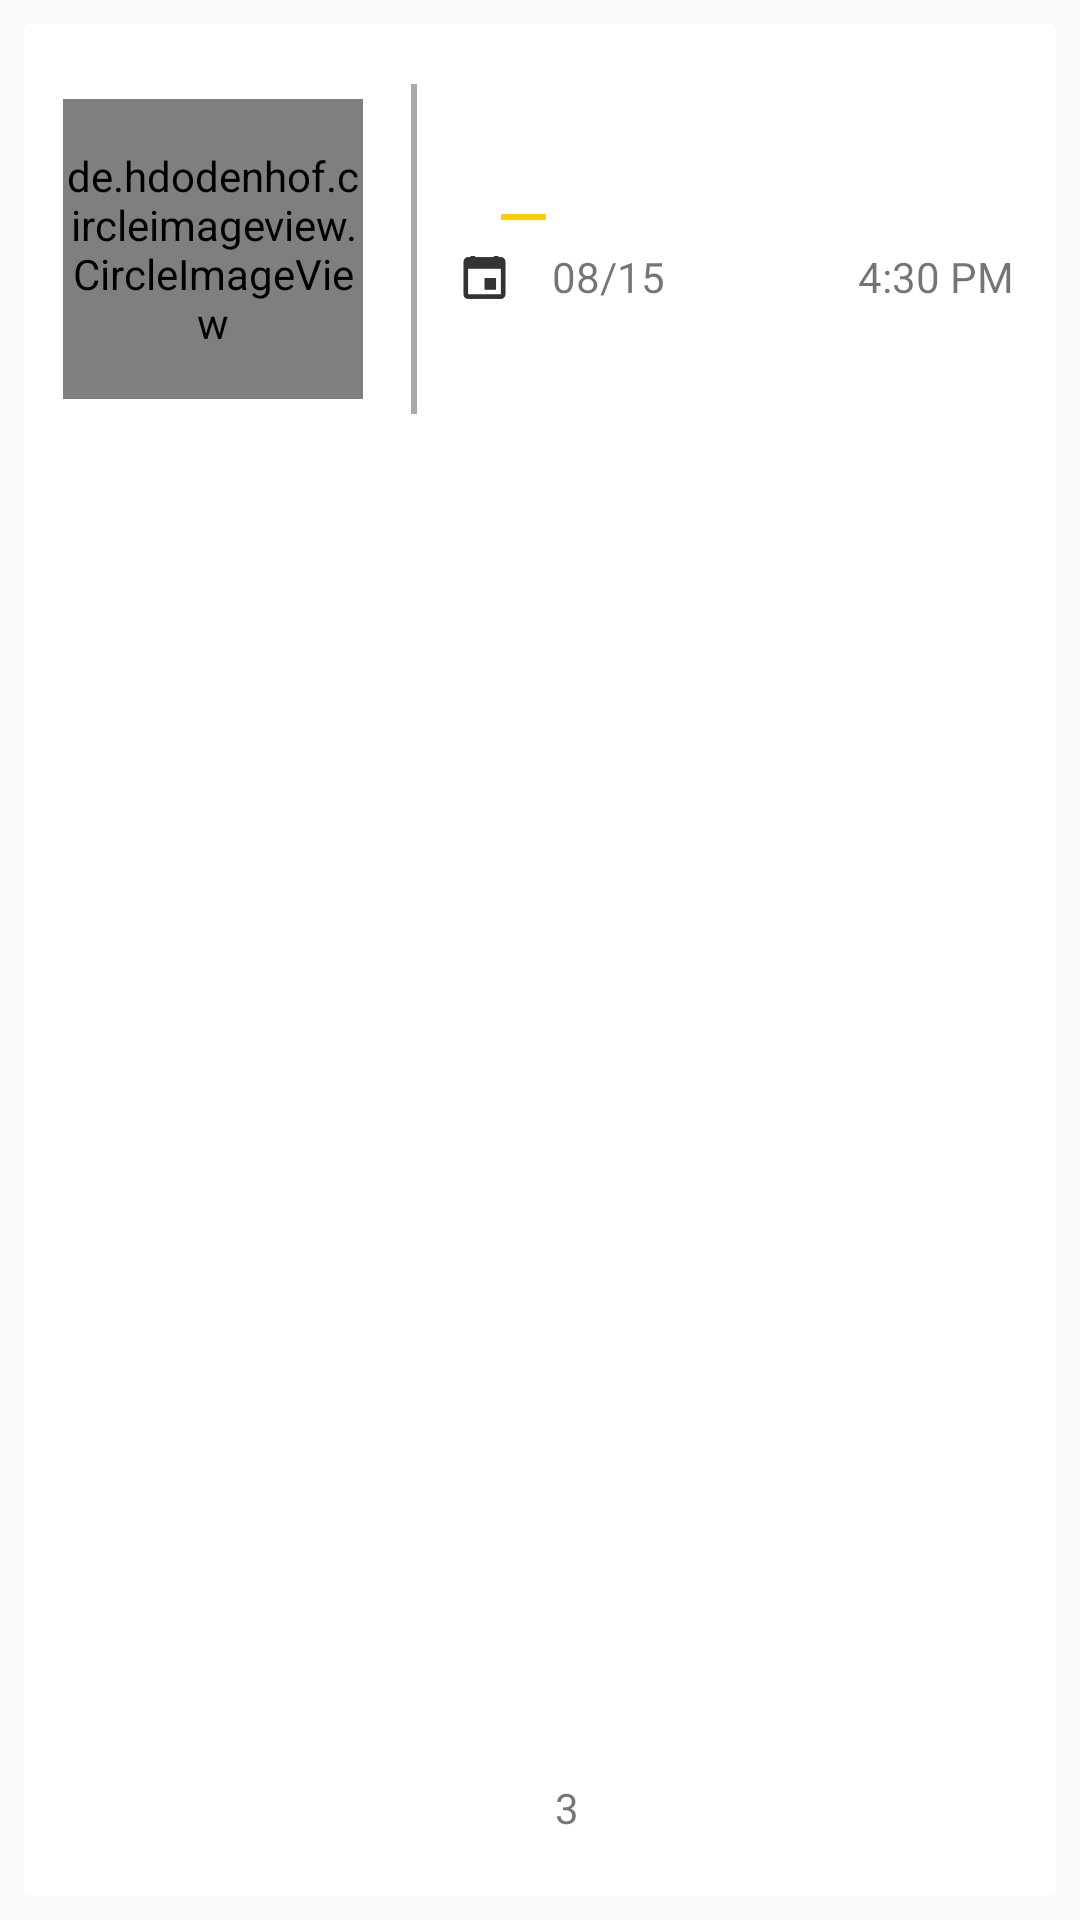

Produce the Android XML layout that renders to this screen, including the resource entries it uses.
<!-- AndroidManifest.xml: application theme AppTheme -->
<!-- res/layout/person_profile.xml -->
<?xml version="1.0" encoding="utf-8"?>
<LinearLayout xmlns:android="http://schemas.android.com/apk/res/android"
    android:layout_width="match_parent"
    android:layout_height="wrap_content"
    xmlns:app="http://schemas.android.com/apk/res-auto"
    android:padding="8dp">

    <android.support.v7.widget.CardView
        android:layout_width="match_parent"
        android:layout_height="wrap_content"
        android:id="@+id/cv"
        app:cardElevation="0dp"
        >

        <RelativeLayout
            android:layout_width="match_parent"
            android:layout_height="wrap_content"
            android:padding="13dp"
            >

            <de.hdodenhof.circleimageview.CircleImageView
                android:id="@+id/person_photo"
                android:layout_width="100dp"
                android:layout_height="100dp"
                android:layout_alignParentLeft="true"
                android:layout_alignParentTop="true"
                android:layout_marginRight="16dp"
                android:layout_marginTop="12dp"
                app:civ_border_width="2dp"
                app:civ_border_color="#FF000000"
                />

            <View
                android:layout_width="2dp"
                android:background="@android:color/darker_gray"
                android:id = "@+id/vertical_bar"
                android:layout_height="110dp"
                android:layout_toRightOf="@+id/person_photo"
                android:layout_marginTop="7dp"
                />


            <TextView
                android:layout_width="wrap_content"
                android:layout_height="wrap_content"
                android:id="@+id/person_name"
                android:layout_toRightOf="@+id/person_photo"
                android:layout_alignParentTop="true"
                android:textSize="30sp"
                android:textColor="@color/colorAccent"
                android:paddingLeft="20dp"
                />
            <LinearLayout
                android:layout_width="wrap_content"
                android:layout_height="wrap_content"
                android:id="@+id/linlayout"
                android:orientation="horizontal"
                android:layout_toRightOf="@id/person_photo"
                android:layout_below="@id/person_name">

                <TextView
                    android:layout_width="wrap_content"
                    android:layout_height="wrap_content"
                    android:id="@+id/person_departure"
                    android:layout_weight='1'
                    android:ellipsize="end"
                    android:textSize = "12sp"
                    android:textStyle="bold"
                    android:textColor="@android:color/darker_gray"
                    android:paddingLeft="20dp"
                    />


                <View
                    android:layout_width="15dp"
                    android:id="@+id/horizontal_bar"
                    android:background="@color/colorPrimary"
                    android:layout_height="2dp"
                    android:layout_marginTop="10dp"
                    android:layout_marginLeft="10dp"
                    />

                <TextView
                    android:layout_width="wrap_content"
                    android:layout_height="wrap_content"
                    android:id="@+id/person_arrival"
                    android:textStyle="bold"
                    android:layout_weight="0"
                    android:ellipsize="end"
                    android:maxLines="1"
                    android:textSize = "12sp"
                    android:textColor="@android:color/darker_gray"
                    android:paddingLeft="15dp"
                    />
                <TextView
                    android:layout_width="wrap_content"
                    android:layout_height="wrap_content"
                    android:id="@+id/miles_away"
                    android:textStyle="bold"
                    android:layout_weight="0"
                    android:ellipsize="end"
                    android:maxLines="1"
                    android:textSize = "12sp"
                    android:textColor="#990033"
                    android:paddingLeft="2dp"
                    />


            </LinearLayout>

            <ImageView
                android:layout_width="30dp"
                android:layout_height="30dp"
                android:layout_marginBottom="0dp"
                android:id="@+id/calendar"
                android:src="@drawable/ic_calendar_final"
                android:paddingStart="15dp"
                android:layout_toRightOf="@id/vertical_bar"
                android:layout_below="@id/linlayout"/>

            <TextView
                android:layout_width="wrap_content"
                android:layout_height="wrap_content"
                android:id="@+id/date"
                android:text="08/15"
                android:paddingStart="15dp"
                android:layout_toRightOf="@id/calendar"
                android:layout_below="@id/linlayout"
                android:layout_marginTop="5dip"
                />

            <ImageView
                android:layout_width="20dp"
                android:layout_height="20dp"
                android:layout_marginBottom="0dp"
                android:id="@+id/clock"
                android:src="@drawable/ic_clock"
                android:layout_alignLeft="@+id/rating"
                android:layout_alignBottom="@+id/calendar"
                android:layout_below="@id/linlayout"/>

            <TextView
                android:layout_width="wrap_content"
                android:layout_height="wrap_content"
                android:id="@+id/time"
                android:text="4:30 PM"
                android:layout_toRightOf="@id/clock"
                android:layout_marginLeft="7dip"
                android:layout_below="@id/linlayout"
                android:layout_marginTop="5dip"
                />

            <ImageView
                android:layout_width="22dp"
                android:layout_height="22dp"
                android:layout_marginBottom="0dp"
                android:layout_marginLeft="13dp"
                android:paddingBottom="7dp"
                android:id="@+id/group"
                android:src="@drawable/ic_group_name"
                android:layout_alignLeft="@+id/calendar"
                android:layout_alignParentBottom="true"
                />

            <TextView
                android:layout_width="wrap_content"
                android:layout_height="wrap_content"
                android:id="@+id/people_count"
                android:text="3"
                android:paddingStart="9dp"
                android:paddingBottom="7dp"
                android:layout_toRightOf="@id/group"
                android:layout_marginLeft="7dip"
                android:layout_alignLeft="@+id/date"
                android:layout_alignParentBottom="true"
                android:layout_marginTop="5dip"
                />


            <RatingBar
                style="@style/RatingBar"
                android:id="@+id/rating"
                android:layout_width="wrap_content"
                android:layout_height="wrap_content"
                android:numStars="5"
                android:rating="3.5"
                android:stepSize="0.5"
                android:layout_below="@id/linlayout"
                android:layout_alignParentRight="true"
                android:layout_alignParentBottom="true"
                android:paddingBottom="7dp"
                android:progressTint="@color/colorPrimary"
                android:progressBackgroundTint="@color/colorPrimaryDark"
                android:secondaryProgressTint="@color/colorPrimaryDark"
                />

        </RelativeLayout>

    </android.support.v7.widget.CardView>

</LinearLayout>
<!-- resources referenced by this layout -->
<resources>
  <color name="colorAccent">#000000</color>
  <color name="colorPrimary">#FFCD00</color>
  <color name="colorPrimaryDark">#000000</color>
  <!-- drawable ic_calendar_final: png bitmap (drawable-hdpi, 342 bytes) -->
  <style name="RatingBar" parent="android:style/Widget.Material.RatingBar.Small">
          <item name="colorControlNormal">@color/colorPrimary</item>
          <item name="colorControlActivated">@color/colorPrimaryDark</item>
      </style>
  <style name="AppTheme" parent="Theme.AppCompat.Light.DarkActionBar">
          
          <item name="colorPrimary">@color/colorPrimary</item>
          <item name="colorPrimaryDark">@color/colorPrimaryDark</item>
          <item name="colorAccent">@color/colorAccent</item>
      </style>
</resources>
